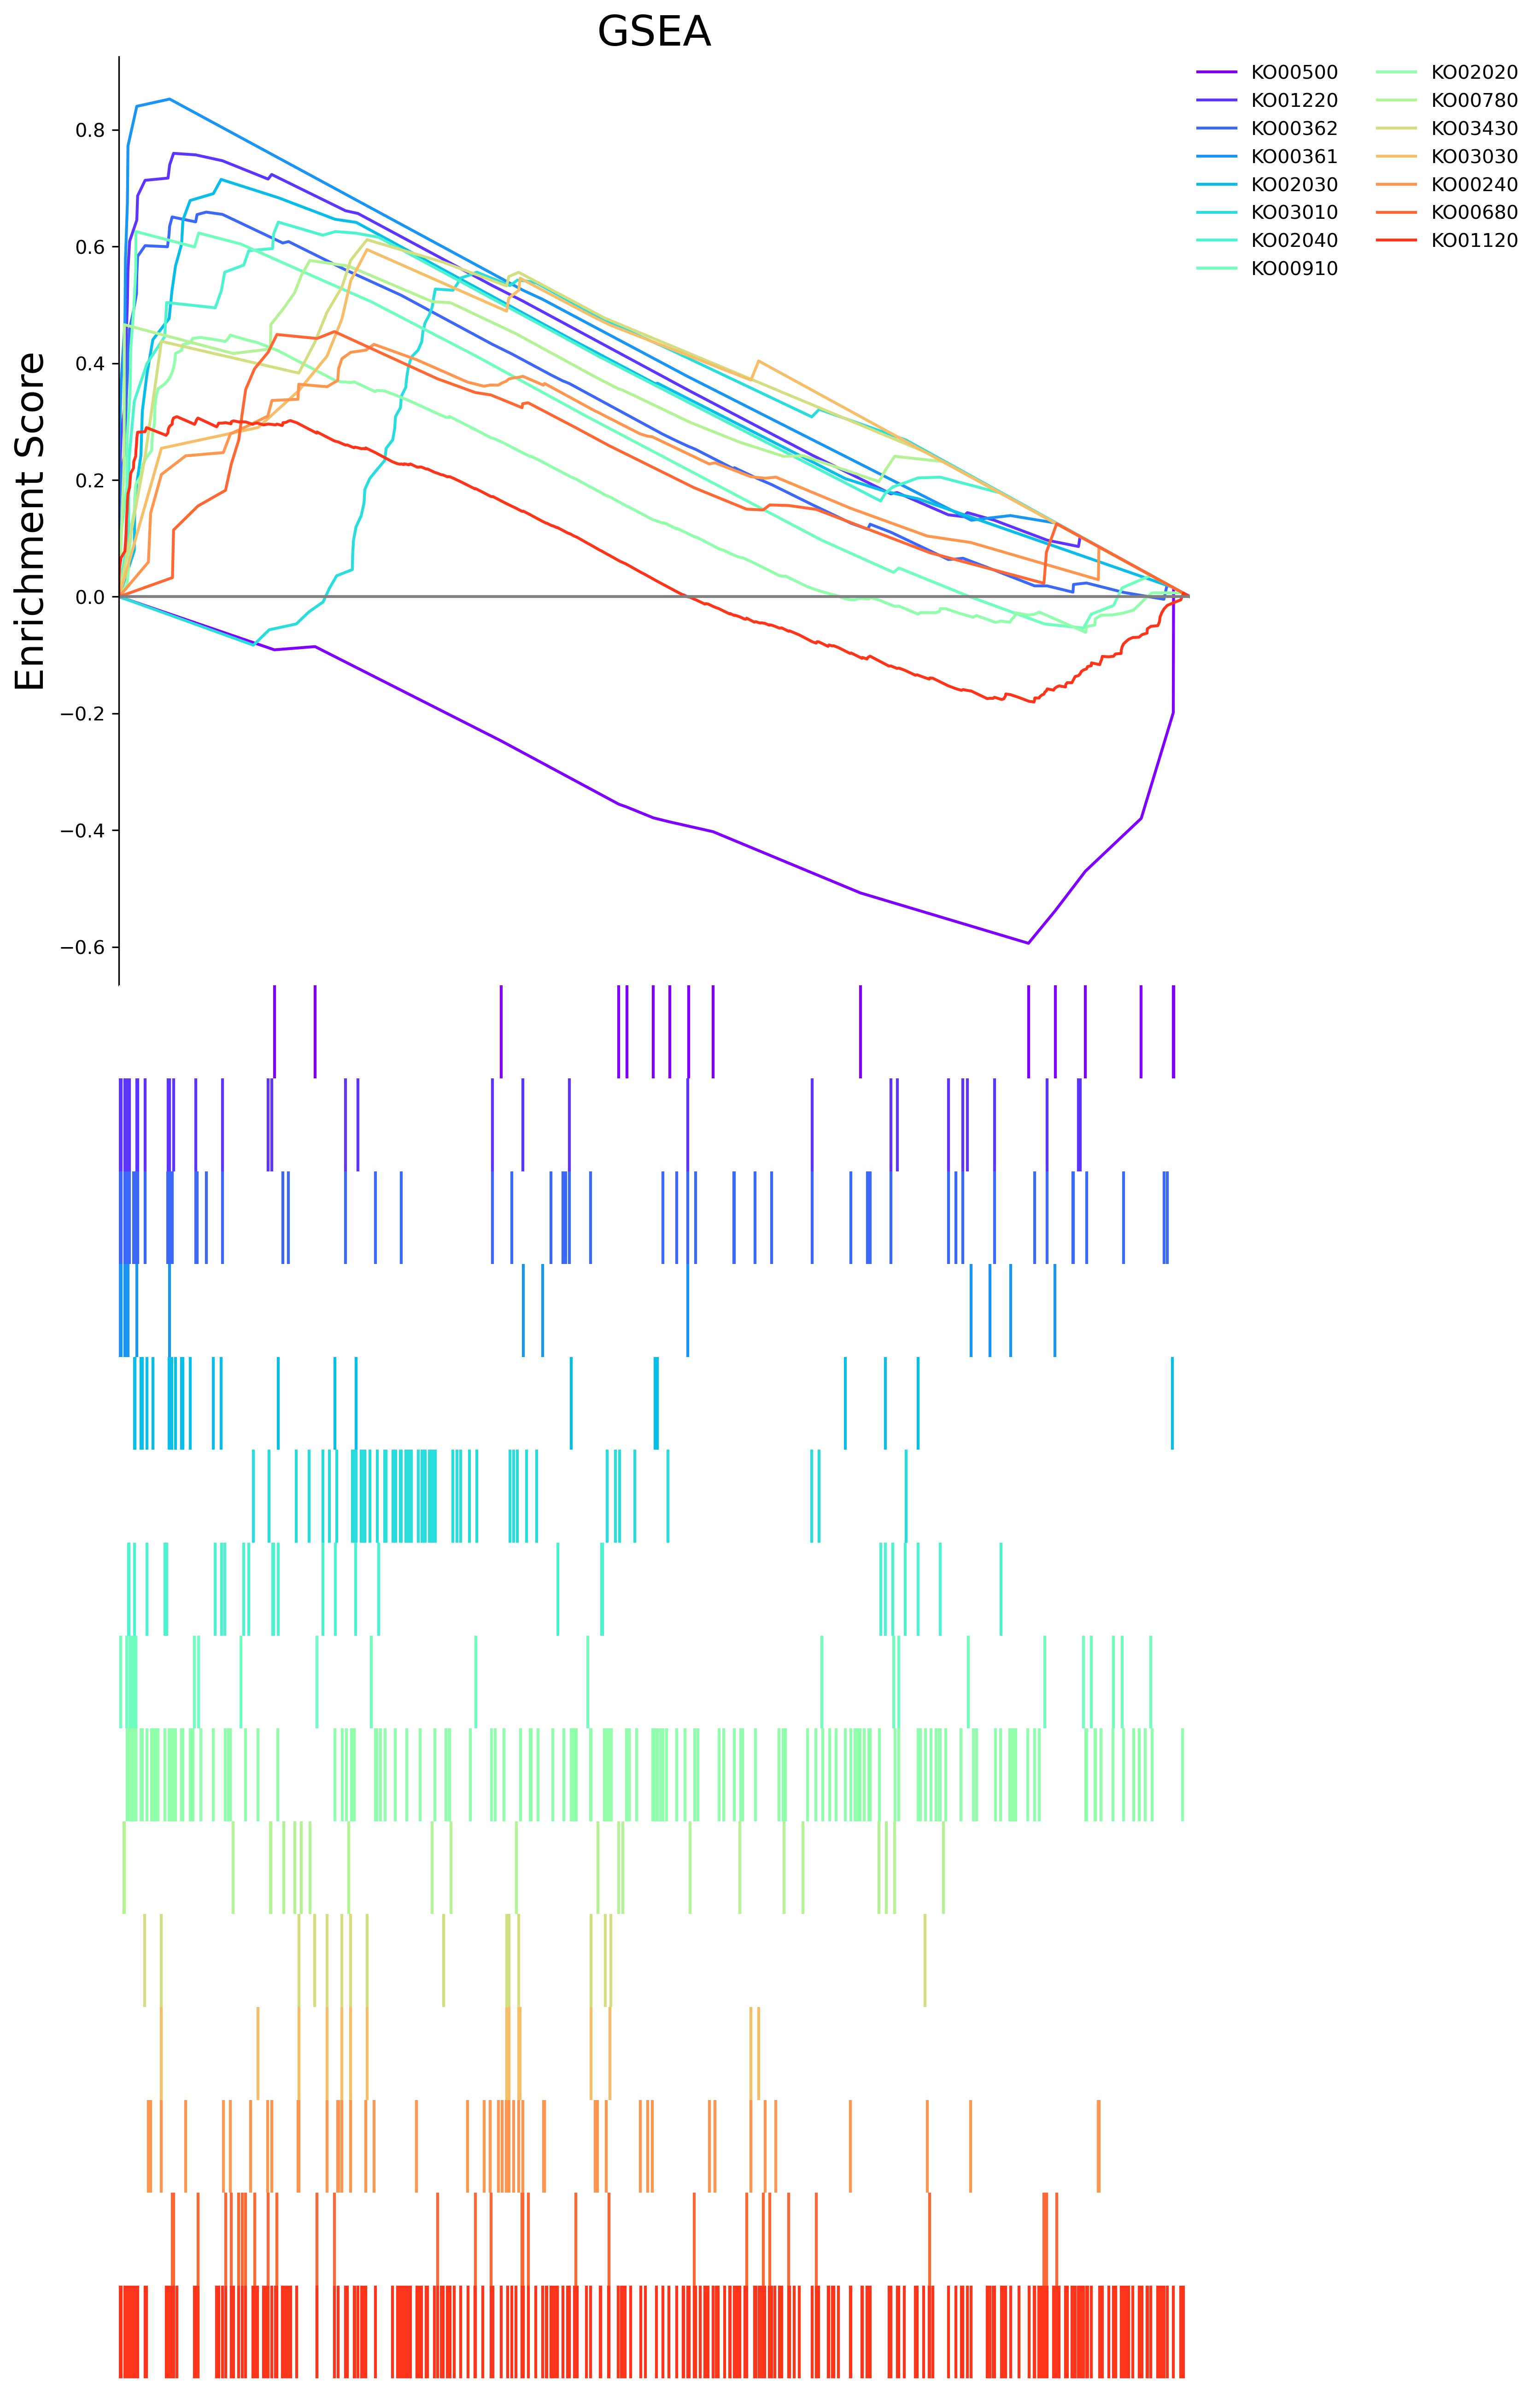

Here is the Python script that generated this plot:
#!/Bio/User/renchaobo/software/miniconda3/bin/python
# -*- coding: utf-8 -*-
# @Author: MingJia
# @Date:   2021-02-02 10:56:25
# @Last Modified by:   MingJia
# @Last Modified time: 2021-02-02 16:15:59
import matplotlib as mpl

mpl.use('Agg')
# import matplotlib.patches as patches
import matplotlib.pyplot as plt
from matplotlib.lines import Line2D
import xml.etree.ElementTree as ET
import numpy as np
import logging
import click

#### Some Functions ####
logging.basicConfig(level=logging.INFO,
                    format='%(asctime)s - %(levelname)s - %(message)s')
__version__ = '1.0.0'


def get_total_number(file_rnk):
    """
    Get the total gene number
    """
    res = 0
    with open(file_rnk, 'r') as IN:
        for line in IN:
            res += 1
    return res


def get_target(file_target):
    """
    Get the target info
    """
    res = []
    with open(file_target, 'r') as IN:
        for line in IN:
            res.append(line.strip())
    return res


def parse_edb(file_edb, total):
    """
    Parse the edb file
    """
    res = {}
    root = ET.parse(file_edb).getroot()
    for child in root:
        name = child.attrib["GENESET"].strip().split("#")[1]
        es = np.array([0, *child.attrib["ES_PROFILE"].split(), 0], dtype=float)
        index = np.array(
            [1, *child.attrib["HIT_INDICES"].split(), total], dtype=int)
        res[name] = [index, es]
    return res


def es_plot(axis, x, y, color="green"):
    """
    ES value line plot
    """
    axis.plot(x, y, c=color)


def gene_plot(axis, data, xlim, color="black"):
    """
    Gene position plot
    """
    for i in data[1:-1]:
        axis.axvline(x=i, c=color)
    axis.spines['left'].set_color("none")
    axis.spines['right'].set_color("none")
    axis.spines['top'].set_color("none")
    axis.spines['bottom'].set_color("none")
    axis.axes.xaxis.set_visible(False)
    axis.axes.yaxis.set_visible(False)
    axis.set_xlim([0, xlim])


########################


CONTEXT_SETTINGS = dict(help_option_names=['-h', '--help'])


@click.command(context_settings=CONTEXT_SETTINGS)
@click.version_option(version=__version__)
@click.option("--edb",
              required=True,
              type=click.Path(),
              help="The GSEA edb file")
@click.option("--rnk",
              required=True,
              type=click.Path(),
              help="The GSEA rnk file")
@click.option("-t", "--target",
              required=True,
              type=click.Path(),
              help="The gene sets you want to plot")
@click.option("-p", "--prefix",
              default="./result",
              show_default=True,
              help="The out put prefix")
def cli(edb, rnk, target, prefix):
    """
    GSEA multi plot
    """
    logging.info("Get the basic info")
    total_gene_num = get_total_number(rnk)
    logging.info(f"Total Gene number: {total_gene_num}")
    target = get_target(target)
    total_target_num = len(target)
    logging.info(f"Choose Gene Set number: {total_target_num}")
    info = parse_edb(edb, total_gene_num)

    logging.info("Start to plot")
    norm = mpl.colors.Normalize(vmin=0, vmax=total_target_num)
    all_colors = plt.cm.get_cmap('rainbow')
    colors = [all_colors(norm(i)) for i in range(total_target_num)]
    figure, axis = plt.subplots(total_target_num + 1, 1,
                                figsize=(10, 6 + total_target_num),
                                gridspec_kw={'height_ratios': [6] + [
                                    0.6] * total_target_num})
    legend_elements = []
    flag = 1
    for tg in target:
        name = tg
        if tg not in info:
            logging.warning(f"{name} not in the file {edb}")
        index = info[tg][0]
        es = info[tg][1]
        es_plot(axis[0], index, es, color=colors[flag - 1])
        gene_plot(axis[flag], index, total_gene_num, color=colors[flag - 1])
        legend_elements.append(Line2D([0], [0],
                                      color=colors[flag - 1],
                                      markerfacecolor=colors[flag - 1],
                                      markersize=10,
                                      label=name))
        flag += 1

    axis[0].set_title("GSEA", fontsize=22)
    axis[0].set_ylabel("Enrichment Score", fontsize=20)
    axis[0].set_xlim([0, total_gene_num])
    axis[0].axhline(y=0, c="grey")
    axis[0].spines['right'].set_color("none")
    axis[0].spines['top'].set_color("none")
    axis[0].spines['bottom'].set_color("none")
    axis[0].axes.xaxis.set_visible(False)

    ncol = total_target_num // 10 + 1 if total_target_num % 10 else total_target_num // 10

    axis[0].legend(handles=legend_elements,
                   bbox_to_anchor=(1, 1),
                   loc="upper left",
                   frameon=False,
                   ncol=ncol,
                   borderaxespad=0.)

    plt.subplots_adjust(left=0.125, bottom=0.1,
                        right=0.9, top=0.9,
                        wspace=0.2, hspace=0)
    plt.savefig(prefix + '.svg', bbox_inches='tight')
    plt.savefig(prefix + '.png', dpi=300, bbox_inches='tight')
    logging.info("Finish")


if __name__ == "__main__":
    cli()
